Dataset: defect_type (GitHub, iz0301/AFRL-Capstone-2020). Classes: eraser mark defect, none, pencil mark defect.

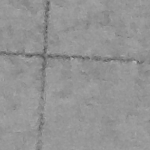
Label: none

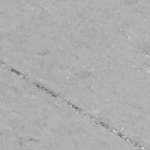
Label: none

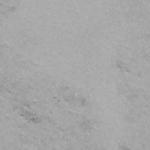
Label: eraser mark defect

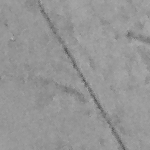
Label: pencil mark defect

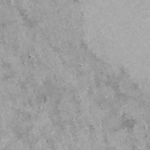
Label: eraser mark defect

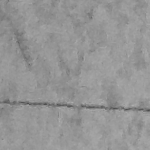
Label: pencil mark defect
